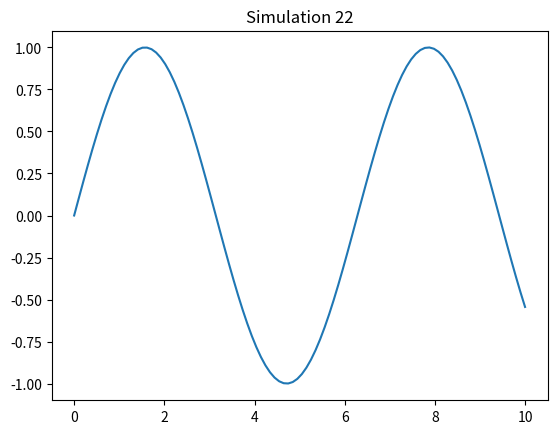

Here is the Python script that generated this plot:
%matplotlib inline
import numpy as np
import matplotlib.pyplot as plt

def sim_22():
    x = np.linspace(0, 10, 100)
    y = np.sin(x)
    plt.plot(x, y)
    plt.title('Simulation 22')
    plt.show()

if __name__ == '__main__':
    sim_22()
